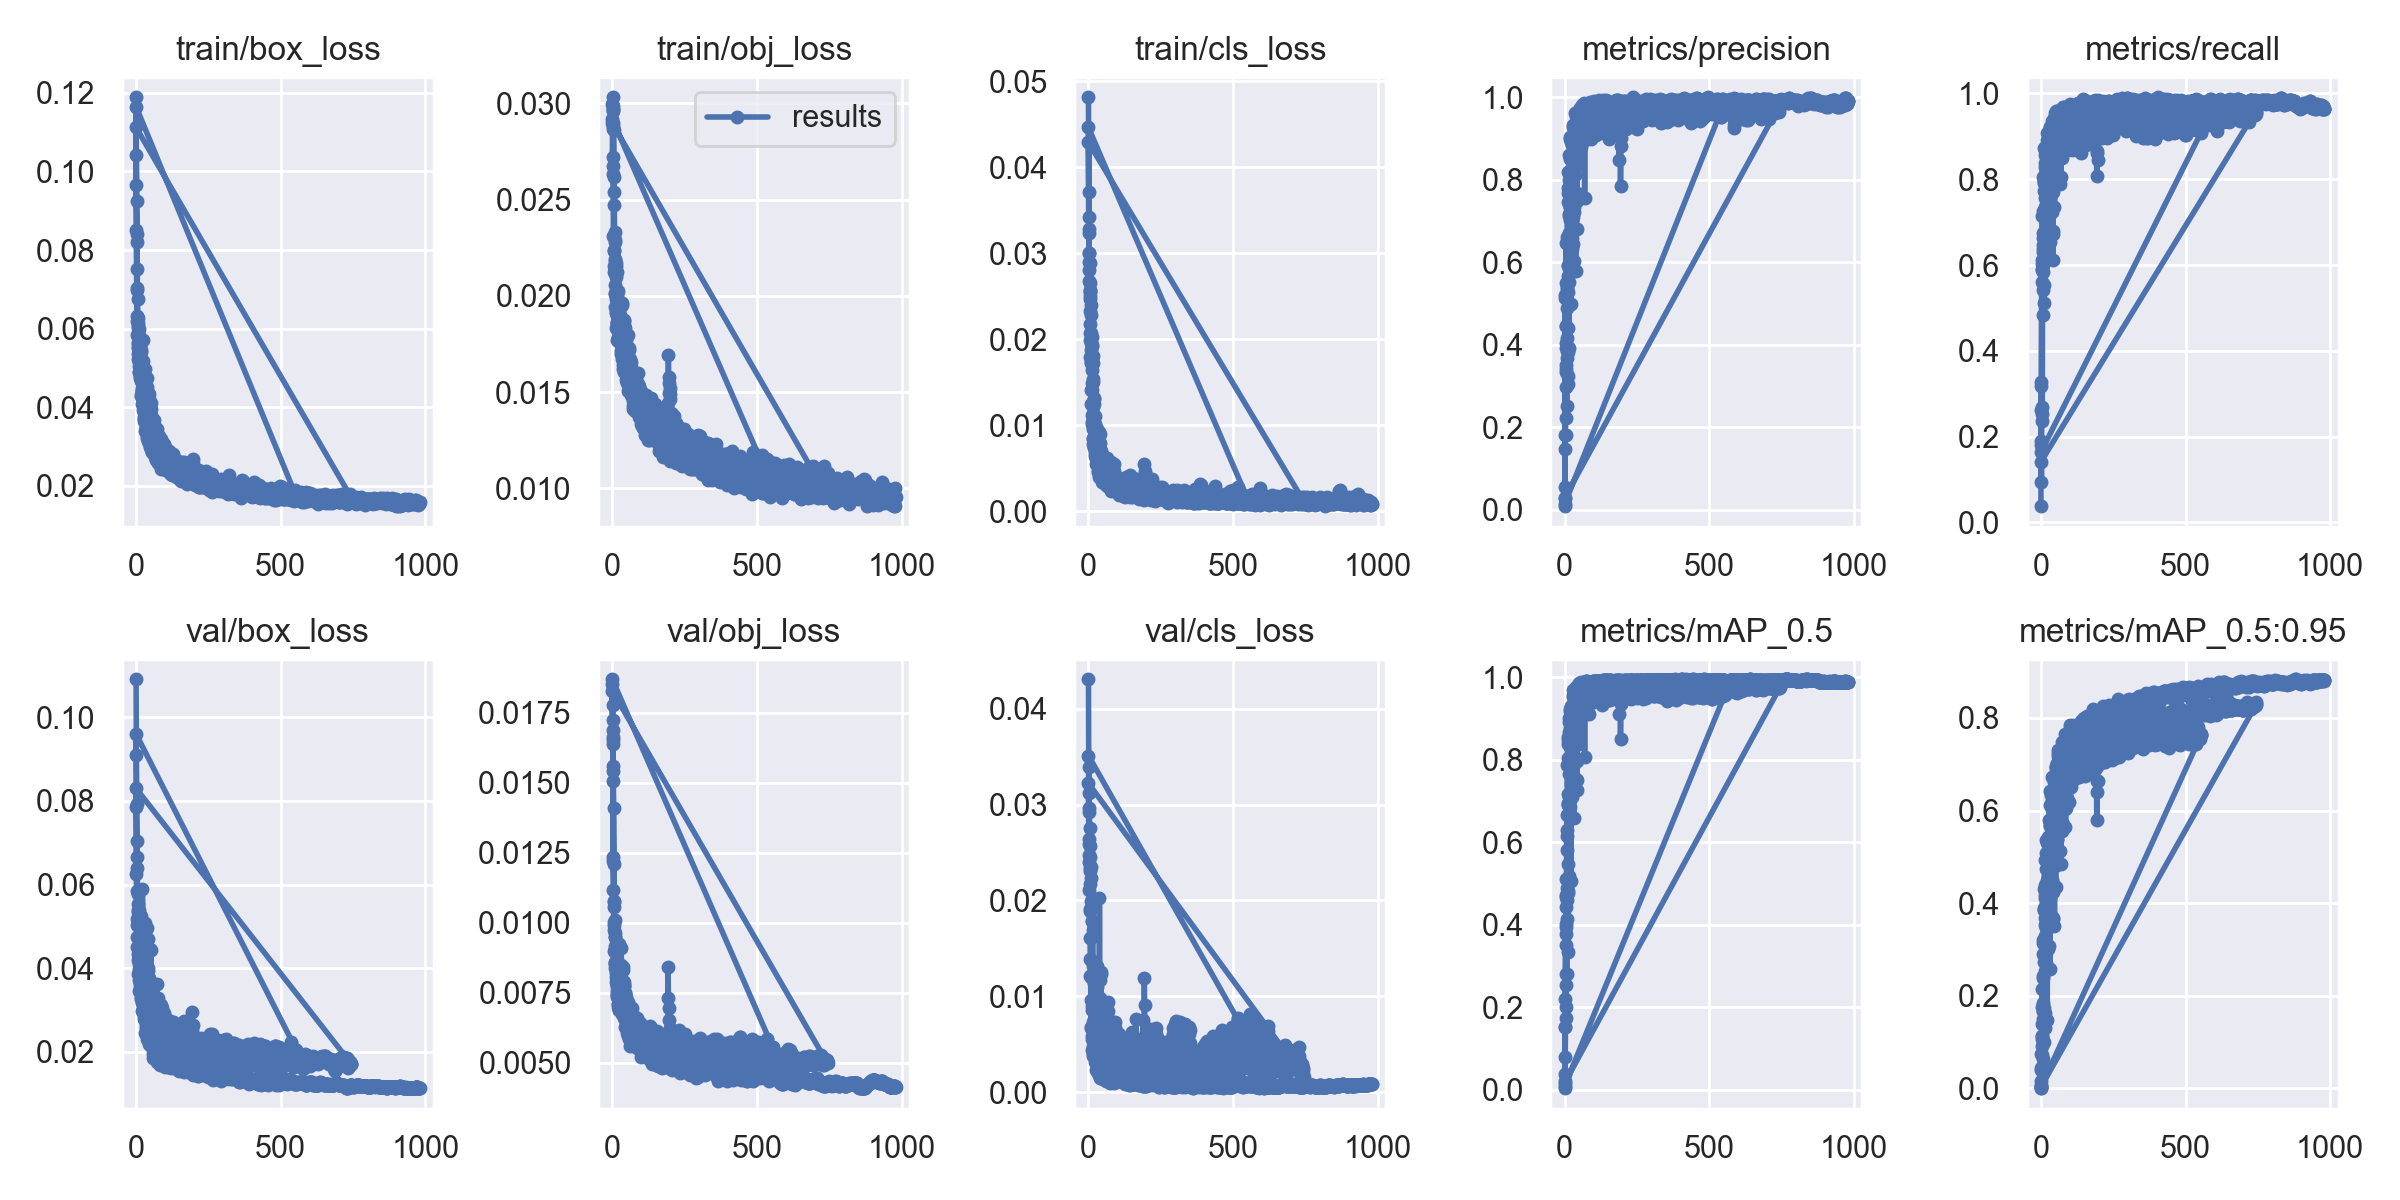

Source data for this figure (header and first rows):
epoch, train/box_loss, train/obj_loss, train/cls_loss, metrics/precision, metrics/recall, metrics/mAP_0.5, metrics/mAP_0.5:0.95, val/box_loss, val/obj_loss, val/cls_loss, x/lr0, x/lr1, x/lr2
0, 0.1189, 0.02995, 0.04812, 0.008442, 0.03786, 0.00375, 0.0006882, 0.109, 0.01854, 0.04307, 0.00021, 0.00021, 0.09811
1, 0.1042, 0.0272, 0.03706, 0.02852, 0.1814, 0.02025, 0.004905, 0.09086, 0.01654, 0.0339, 0.00043, 0.00043, 0.09613
2, 0.0926, 0.02867, 0.0323, 0.1821, 0.09454, 0.07917, 0.01589, 0.07935, 0.01636, 0.03116, 0.00065, 0.00065, 0.09415
3, 0.08406, 0.02959, 0.02999, 0.1809, 0.253, 0.1748, 0.04668, 0.0705, 0.01558, 0.0296, 0.00087, 0.00087, 0.09217
4, 0.07521, 0.03032, 0.02885, 0.5501, 0.27, 0.2016, 0.07241, 0.06398, 0.01507, 0.02759, 0.00109, 0.00109, 0.09019
5, 0.0676, 0.02861, 0.02654, 0.6472, 0.2355, 0.281, 0.1132, 0.05769, 0.01409, 0.02572, 0.00131, 0.00131, 0.08821
6, 0.06275, 0.02616, 0.02553, 0.3409, 0.5991, 0.3951, 0.1682, 0.05217, 0.0121, 0.02448, 0.00153, 0.00153, 0.08623
7, 0.06144, 0.02471, 0.02557, 0.2508, 0.4833, 0.2805, 0.0646, 0.0553, 0.01055, 0.02346, 0.00175, 0.00175, 0.08425
8, 0.06027, 0.02335, 0.02394, 0.3666, 0.6475, 0.4127, 0.1494, 0.05386, 0.0101, 0.02353, 0.00197, 0.00197, 0.08227
9, 0.05999, 0.02291, 0.02286, 0.3851, 0.583, 0.4591, 0.167, 0.05389, 0.009632, 0.0223, 0.00219, 0.00219, 0.08029
10, 0.05807, 0.02189, 0.02071, 0.3818, 0.5118, 0.4768, 0.1727, 0.05146, 0.009161, 0.01992, 0.00241, 0.00241, 0.07831
11, 0.05652, 0.02179, 0.0203, 0.4406, 0.5534, 0.482, 0.15, 0.04567, 0.009022, 0.01969, 0.00263, 0.00263, 0.07633
12, 0.05344, 0.02156, 0.01924, 0.3055, 0.6425, 0.3344, 0.1006, 0.05001, 0.00901, 0.01784, 0.00285, 0.00285, 0.07435
13, 0.05583, 0.0217, 0.01937, 0.3231, 0.7563, 0.548, 0.1623, 0.04841, 0.008324, 0.01784, 0.00307, 0.00307, 0.07237
14, 0.05559, 0.02023, 0.01808, 0.6691, 0.6171, 0.6732, 0.3302, 0.04978, 0.008567, 0.01654, 0.00329, 0.00329, 0.07039
15, 0.05364, 0.02123, 0.01723, 0.3911, 0.731, 0.5176, 0.1313, 0.04769, 0.007823, 0.01695, 0.00351, 0.00351, 0.06841
16, 0.05467, 0.01962, 0.01536, 0.5516, 0.8119, 0.7094, 0.2532, 0.04416, 0.008049, 0.01312, 0.00373, 0.00373, 0.06643
17, 0.0507, 0.02007, 0.01505, 0.6587, 0.7398, 0.7937, 0.3999, 0.03721, 0.008094, 0.01183, 0.00395, 0.00395, 0.06445
18, 0.0479, 0.01863, 0.01314, 0.609, 0.7577, 0.6854, 0.271, 0.05254, 0.007449, 0.01133, 0.00417, 0.00417, 0.06247
19, 0.05031, 0.01887, 0.01306, 0.6465, 0.7191, 0.6661, 0.3472, 0.03995, 0.00742, 0.01163, 0.00439, 0.00439, 0.06049
20, 0.04831, 0.01813, 0.01248, 0.7338, 0.8075, 0.83, 0.4449, 0.0404, 0.007358, 0.009679, 0.00461, 0.00461, 0.05851
21, 0.04841, 0.02026, 0.01107, 0.6367, 0.8176, 0.7418, 0.3654, 0.0415, 0.006983, 0.01088, 0.00483, 0.00483, 0.05653
22, 0.04964, 0.01832, 0.01017, 0.4978, 0.6322, 0.5051, 0.148, 0.05888, 0.006935, 0.009803, 0.00505, 0.00505, 0.05455
23, 0.05718, 0.01839, 0.009794, 0.6887, 0.8355, 0.799, 0.3489, 0.04562, 0.006895, 0.008003, 0.00527, 0.00527, 0.05257
24, 0.05173, 0.01896, 0.01002, 0.8095, 0.7968, 0.8398, 0.3968, 0.04644, 0.00732, 0.008181, 0.00549, 0.00549, 0.05059
25, 0.04793, 0.01874, 0.009687, 0.6586, 0.7598, 0.7501, 0.3005, 0.04081, 0.008342, 0.01112, 0.00571, 0.00571, 0.04861
26, 0.0486, 0.01861, 0.008883, 0.8257, 0.7874, 0.8022, 0.4381, 0.03695, 0.007133, 0.008989, 0.00593, 0.00593, 0.04663
27, 0.04722, 0.01815, 0.009, 0.6313, 0.7752, 0.7088, 0.3068, 0.0498, 0.007024, 0.009747, 0.00615, 0.00615, 0.04465
28, 0.04756, 0.01839, 0.009614, 0.6451, 0.8461, 0.7249, 0.3863, 0.04131, 0.007257, 0.00791, 0.00637, 0.00637, 0.04267
29, 0.04626, 0.01874, 0.009258, 0.6778, 0.8952, 0.7994, 0.3709, 0.03932, 0.006831, 0.007032, 0.00659, 0.00659, 0.04069
30, 0.0497, 0.01699, 0.007416, 0.8239, 0.8052, 0.8624, 0.3779, 0.0482, 0.007268, 0.007279, 0.00681, 0.00681, 0.03871
31, 0.04783, 0.01715, 0.006947, 0.8754, 0.8052, 0.9248, 0.4838, 0.03812, 0.007118, 0.008333, 0.00703, 0.00703, 0.03673
32, 0.04317, 0.01703, 0.006143, 0.7204, 0.8562, 0.7898, 0.4176, 0.04245, 0.00685, 0.006771, 0.00725, 0.00725, 0.03475
33, 0.04354, 0.01793, 0.007043, 0.7342, 0.7741, 0.7918, 0.4086, 0.0383, 0.006823, 0.008442, 0.00747, 0.00747, 0.03277
34, 0.04353, 0.01771, 0.008081, 0.9185, 0.8481, 0.9227, 0.5142, 0.04311, 0.007054, 0.006846, 0.00769, 0.00769, 0.03079
35, 0.04388, 0.01747, 0.007087, 0.9202, 0.8814, 0.937, 0.5063, 0.0426, 0.006759, 0.007155, 0.00791, 0.00791, 0.02881
36, 0.04327, 0.01705, 0.006891, 0.8108, 0.8415, 0.843, 0.4215, 0.03595, 0.006991, 0.009149, 0.00813, 0.00813, 0.02683
37, 0.04333, 0.01784, 0.005897, 0.911, 0.8261, 0.9215, 0.4803, 0.03819, 0.006924, 0.007184, 0.00835, 0.00835, 0.02485
38, 0.04525, 0.01755, 0.00923, 0.5793, 0.7241, 0.7535, 0.3699, 0.04958, 0.008308, 0.0202, 0.00857, 0.00857, 0.02287
39, 0.0475, 0.01875, 0.008948, 0.8769, 0.8173, 0.8756, 0.4505, 0.03926, 0.007788, 0.009794, 0.00879, 0.00879, 0.02089
40, 0.04356, 0.0187, 0.007965, 0.7655, 0.827, 0.8729, 0.4264, 0.03933, 0.007771, 0.008955, 0.00901, 0.00901, 0.01891
41, 0.04353, 0.018, 0.007248, 0.6804, 0.6727, 0.7502, 0.3674, 0.03997, 0.0077, 0.01165, 0.00923, 0.00923, 0.01693
42, 0.0413, 0.01754, 0.006704, 0.7677, 0.6108, 0.7271, 0.3654, 0.04692, 0.007864, 0.0125, 0.00945, 0.00945, 0.01495
43, 0.04329, 0.0175, 0.00688, 0.8416, 0.7703, 0.8496, 0.425, 0.03608, 0.007482, 0.008624, 0.00967, 0.00967, 0.01297
44, 0.04209, 0.01737, 0.007059, 0.8655, 0.8283, 0.895, 0.5074, 0.03732, 0.007484, 0.007287, 0.00989, 0.00989, 0.01099
45, 0.0412, 0.01778, 0.006622, 0.8432, 0.8302, 0.8531, 0.489, 0.03448, 0.007306, 0.008509, 0.01, 0.01, 0.01
46, 0.04035, 0.01725, 0.005915, 0.9331, 0.8778, 0.927, 0.4844, 0.03766, 0.007248, 0.007299, 0.01, 0.01, 0.01
47, 0.04138, 0.01635, 0.006495, 0.8549, 0.7353, 0.8391, 0.3505, 0.04451, 0.007336, 0.007388, 0.01, 0.01, 0.01
48, 0.03924, 0.01774, 0.005974, 0.8441, 0.8678, 0.918, 0.521, 0.03569, 0.007026, 0.006321, 0.01, 0.01, 0.01
49, 0.03862, 0.01802, 0.005887, 0.8364, 0.8477, 0.9013, 0.481, 0.03641, 0.006955, 0.005288, 0.01, 0.01, 0.01
50, 0.03803, 0.01719, 0.005397, 0.9232, 0.9199, 0.9369, 0.552, 0.03211, 0.006919, 0.005861, 0.01, 0.01, 0.01
51, 0.04118, 0.01734, 0.00585, 0.8616, 0.8733, 0.9125, 0.435, 0.04432, 0.007113, 0.00509, 0.01, 0.01, 0.01
52, 0.03949, 0.01666, 0.006372, 0.9387, 0.8514, 0.9035, 0.5379, 0.0324, 0.006926, 0.007017, 0.01, 0.01, 0.01
53, 0.03692, 0.01798, 0.005344, 0.9212, 0.841, 0.9068, 0.5135, 0.03215, 0.007047, 0.007505, 0.01, 0.01, 0.01
54, 0.0372, 0.01652, 0.005985, 0.9513, 0.8542, 0.9212, 0.5425, 0.03265, 0.006945, 0.005881, 0.01, 0.01, 0.01
55, 0.03578, 0.01711, 0.005547, 0.9238, 0.8613, 0.916, 0.5366, 0.0308, 0.006797, 0.00691, 0.01, 0.01, 0.01
56, 0.03527, 0.01594, 0.004222, 0.916, 0.8436, 0.9137, 0.5866, 0.02826, 0.007159, 0.009259, 0.01, 0.01, 0.01
57, 0.03456, 0.01664, 0.00465, 0.8801, 0.9094, 0.9328, 0.5385, 0.03148, 0.006714, 0.006496, 0.01, 0.01, 0.01
58, 0.03435, 0.01647, 0.004856, 0.9206, 0.8599, 0.9352, 0.5511, 0.03283, 0.006729, 0.006694, 0.01, 0.01, 0.01
59, 0.03666, 0.01719, 0.004495, 0.9424, 0.8743, 0.9365, 0.5939, 0.03059, 0.006849, 0.004672, 0.01, 0.01, 0.01
... 2,221 more rows
